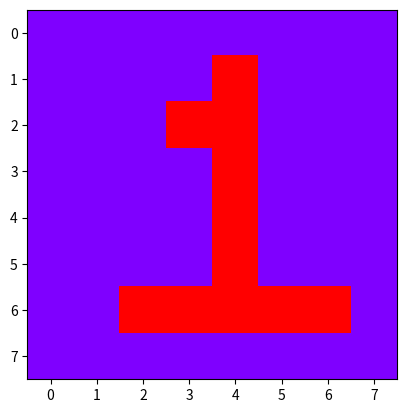

Here is the Python script that generated this plot:
import matplotlib.pyplot as plt

data = [
       [0,0,0,0,0,0,0,0],
       [0,0,0,0,1,0,0,0],
       [0,0,0,1,1,0,0,0],
       [0,0,0,0,1,0,0,0],
       [0,0,0,0,1,0,0,0],
       [0,0,0,0,1,0,0,0],
       [0,0,1,1,1,1,1,0],
       [0,0,0,0,0,0,0,0]]

plt.imshow(data, cmap= 'rainbow')
plt.show()
